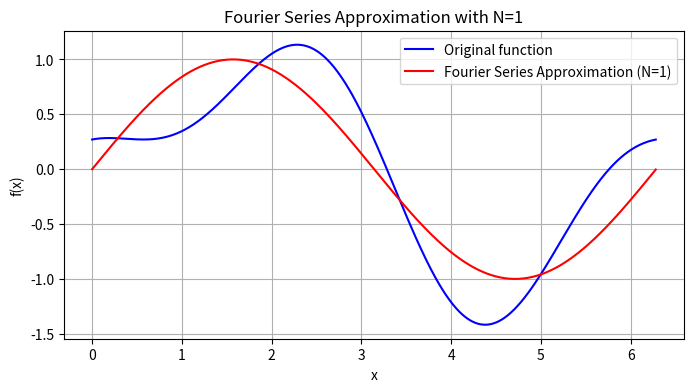
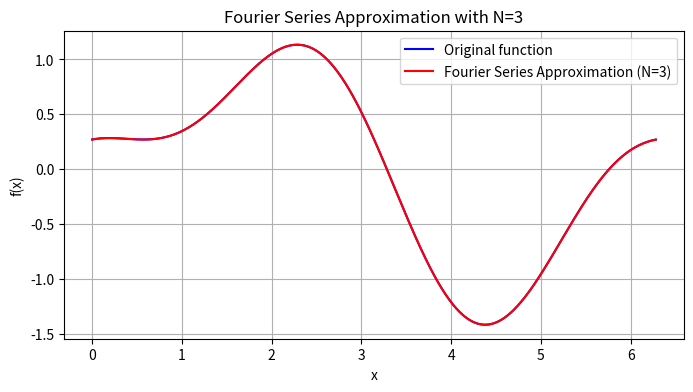
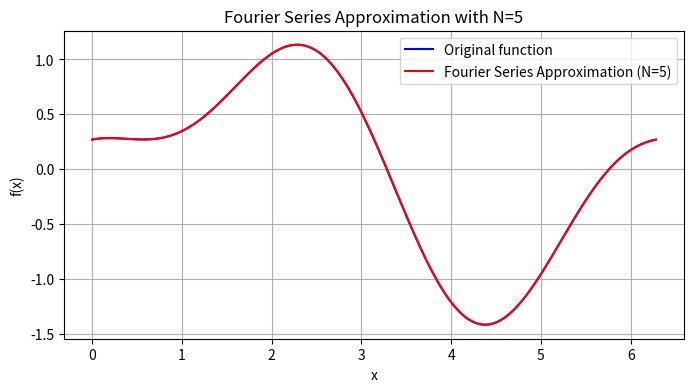
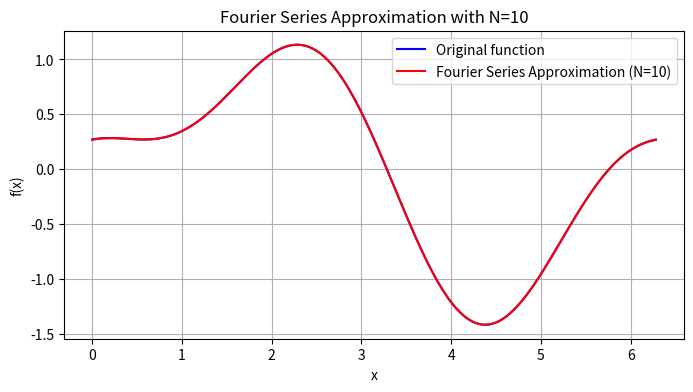
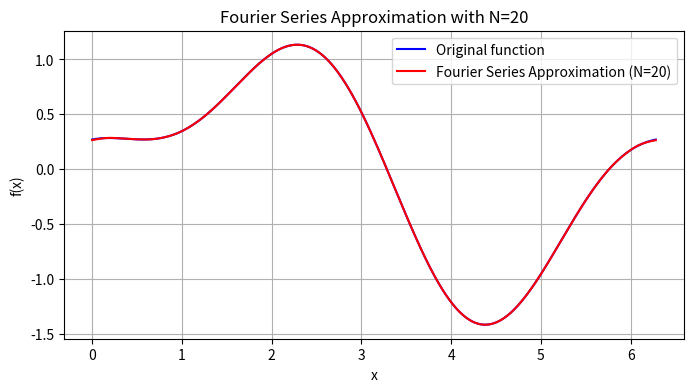
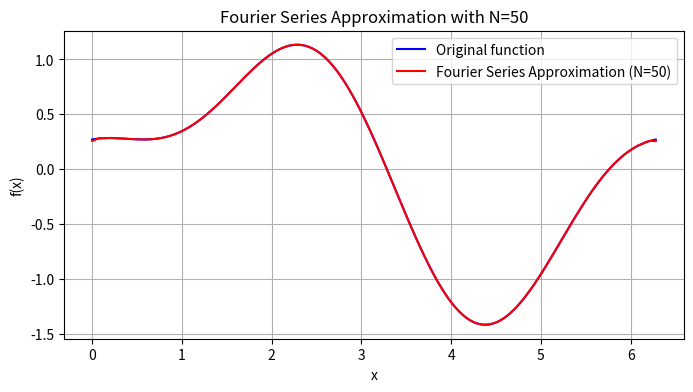
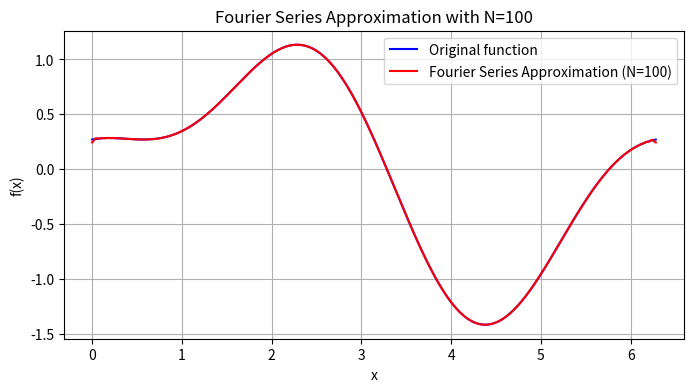
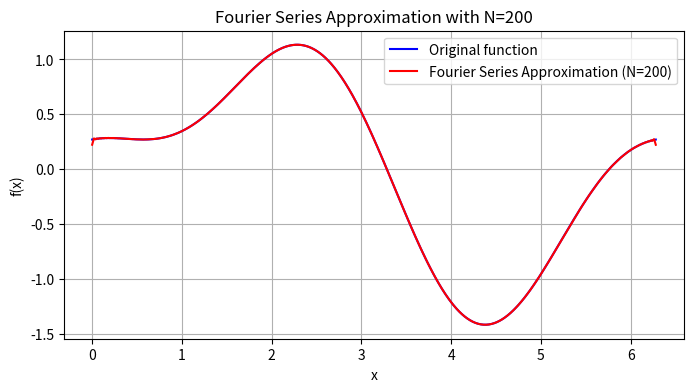

Generate these figures, in order, with matplotlib:
import numpy as np
import matplotlib.pyplot as plt

# Define the function you want to approximate with a Fourier series
def func(x):
    # Example: a square wave function
    return np.sin(x)+0.5*np.cos(2*x+1)

def square_wav(x, A=1, T = (np.pi / 8)):
    return A * np.sign(np.sin(x/T))

def sawtooth(x, T=np.pi):
    return 2 * (x / T - np.floor(0.5 + x / T))

# Fourier series approximation function
def fourier_series(func, x, N, T):
    a0 = (2 / T) * np.trapz(func(x), x)  # Compute a0 using numerical integration (trapezoidal rule)
    approx = a0 / 2  # Start with a0/2
    
    for n in range(1, N + 1):
        cos_term = np.cos(2 * np.pi * n * x / T)
        sin_term = np.sin(2 * np.pi * n * x / T)
        
        # Compute an and bn coefficients using numerical integration
        an = (2 / T) * np.trapz(func(x) * cos_term, x)
        bn = (2 / T) * np.trapz(func(x) * sin_term, x)
        
        # Add the nth term to the approximation
        approx += an * cos_term + bn * sin_term
        
    return approx

# Parameters for the Fourier series
N_max = 10  # Maximum number of terms in the Fourier series
T = 2 * np.pi  # Period of the function
dx = 0.01
x = np.arange(0, 2 * np.pi, dx)  # Sampling points

# Compute the Fourier series for increasing number of terms
for N in [1, 3, 5, 10, 20, 50,100,200]:
    y_approx = fourier_series(func, x, N, T)
    
    # Plot the original function and the Fourier series approximation
    plt.figure(figsize=(8, 4))
    plt.plot(x, func(x), label='Original function', color='b')
    plt.plot(x, y_approx, label=f'Fourier Series Approximation (N={N})', color='r', linestyle='-')
    plt.title(f'Fourier Series Approximation with N={N}')
    plt.xlabel('x')
    plt.ylabel('f(x)')
    plt.legend()
    plt.grid(True)
    plt.show()
